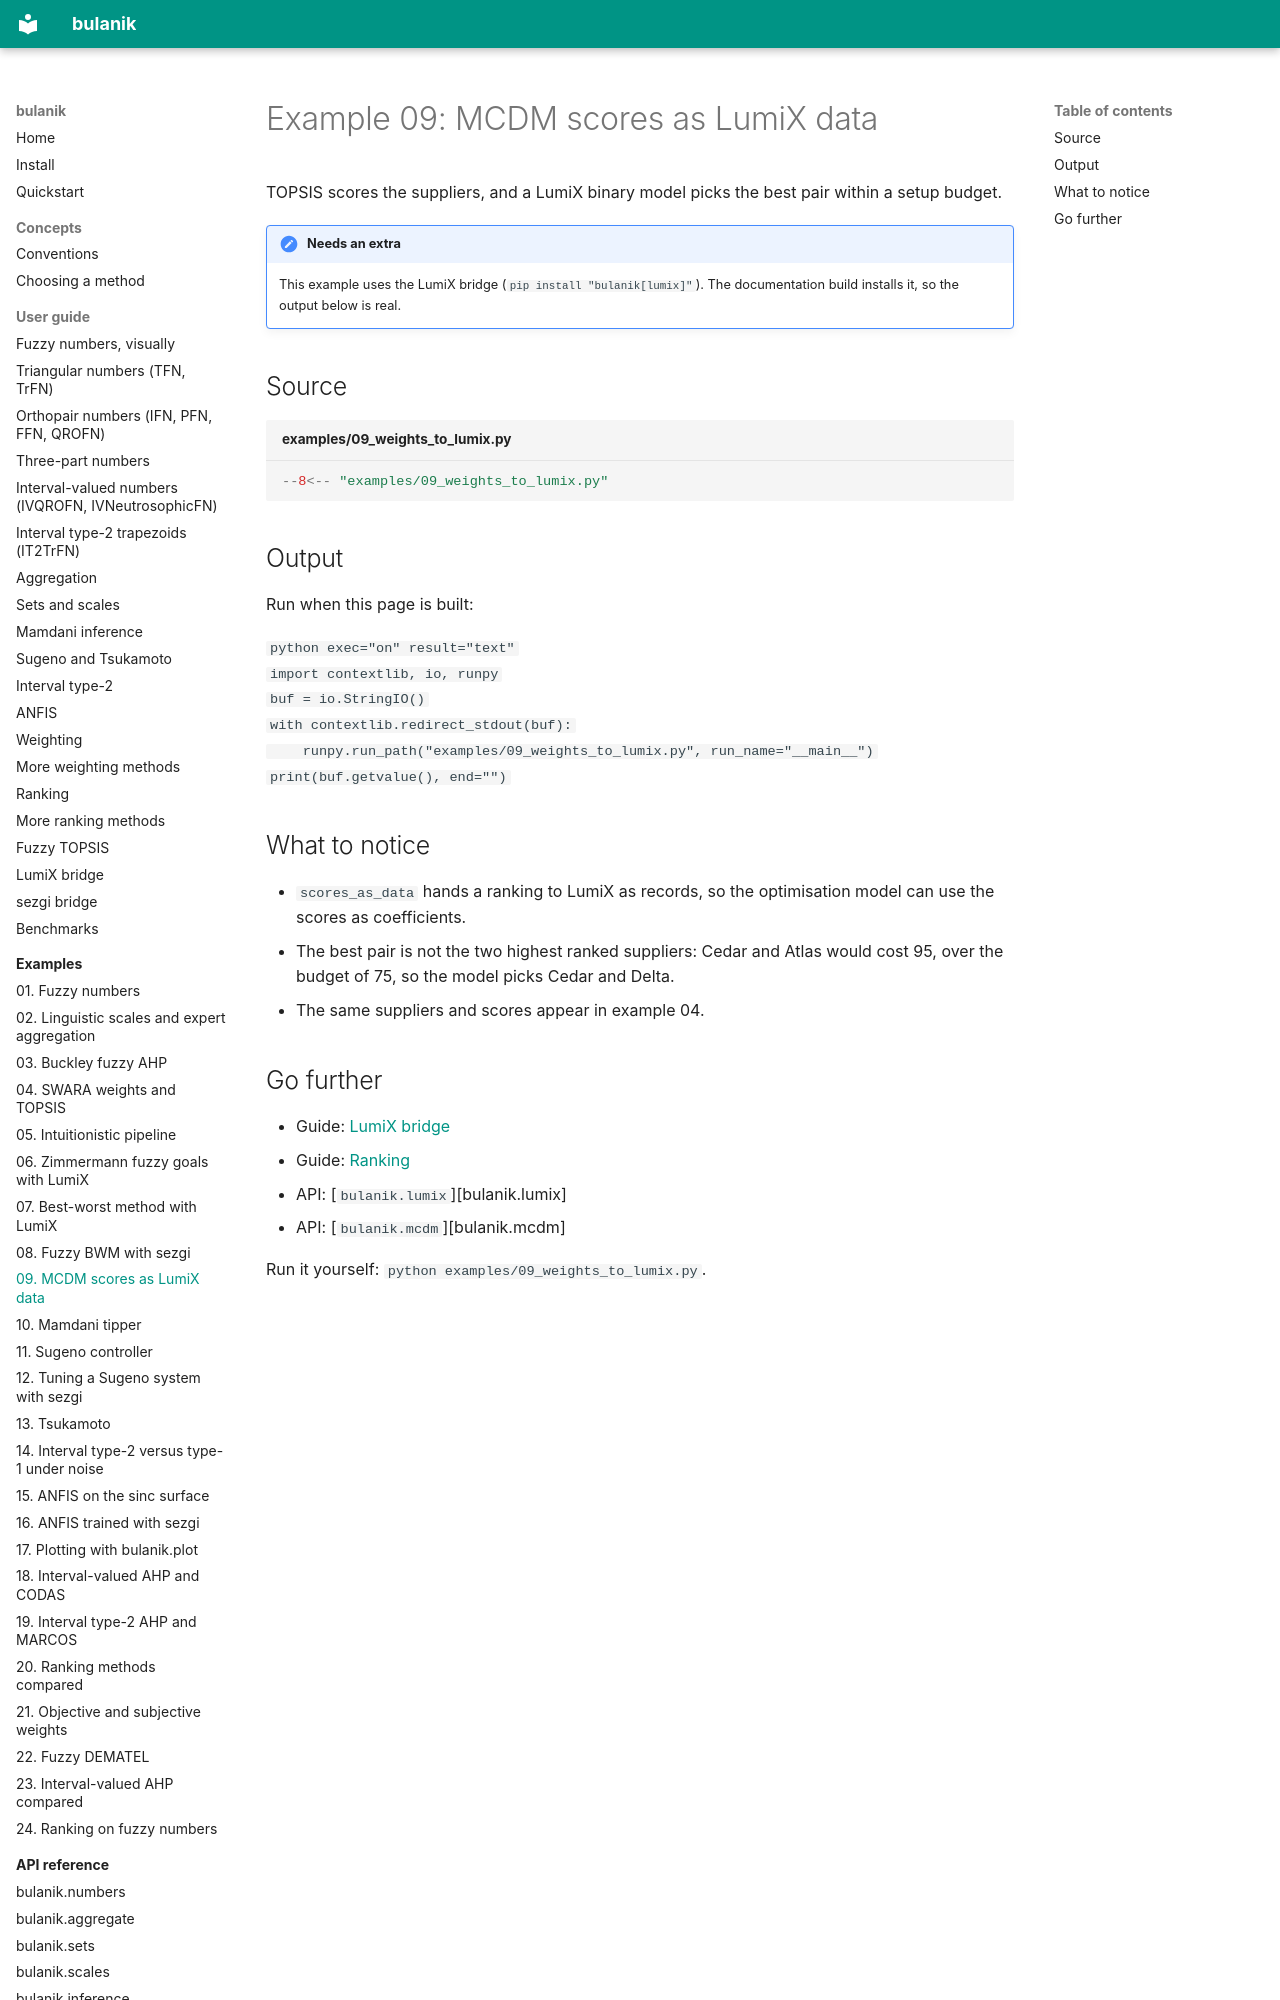

repository: tdelphi1981/bulanik · page: examples/09-weights-to-lumix/index.html · generator: mkdocs

# Example 09: MCDM scores as LumiX data

TOPSIS scores the suppliers, and a LumiX binary model picks the best pair within a setup budget.

!!! note "Needs an extra"
    This example uses the LumiX bridge (`pip install "bulanik[lumix]"`). The documentation build installs it, so the output below is real.

## Source

```python title="examples/09_weights_to_lumix.py"
--8<-- "examples/09_weights_to_lumix.py"
```

## Output

Run when this page is built:

```python exec="on" result="text"
import contextlib, io, runpy
buf = io.StringIO()
with contextlib.redirect_stdout(buf):
    runpy.run_path("examples/09_weights_to_lumix.py", run_name="__main__")
print(buf.getvalue(), end="")
```

## What to notice

- `scores_as_data` hands a ranking to LumiX as records, so the optimisation model can use the scores as coefficients.
- The best pair is not the two highest ranked suppliers: Cedar and Atlas would cost 95, over the budget of 75, so the model picks Cedar and Delta.
- The same suppliers and scores appear in example 04.
